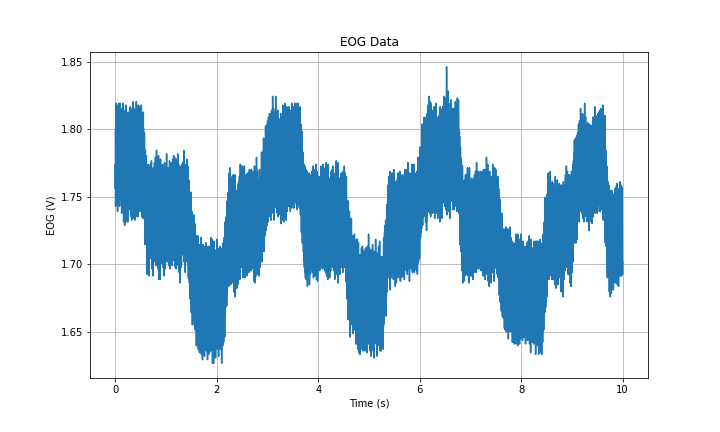

Source data for this figure (header and first rows):
Time (s), EOG (V)
0.0, 1.8
0.001, 1.756
0.002, 1.774
0.003, 1.766
0.004, 1.743
0.005, 1.765
0.006, 1.752
0.007, 1.753
0.008, 1.764
0.009, 1.76
0.01, 1.788
0.011, 1.77
0.012, 1.79
0.013, 1.817
0.014, 1.786
0.015, 1.819
0.016, 1.813
0.017, 1.801
0.018, 1.799
0.019, 1.801
0.02, 1.786
0.021, 1.783
0.022, 1.751
0.023, 1.768
0.024, 1.748
0.025, 1.744
0.026, 1.751
0.027, 1.752
0.028, 1.759
0.029, 1.769
0.03, 1.768
0.031, 1.787
0.032, 1.783
0.033, 1.802
0.034, 1.813
0.035, 1.793
0.036, 1.81
0.037, 1.809
0.038, 1.8
0.039, 1.796
0.04, 1.766
0.041, 1.775
0.042, 1.773
0.043, 1.739
0.044, 1.773
0.045, 1.752
0.046, 1.747
0.047, 1.762
0.048, 1.756
0.049, 1.765
0.05, 1.777
0.051, 1.783
0.052, 1.814
0.053, 1.787
0.054, 1.818
0.055, 1.817
0.056, 1.805
0.057, 1.808
0.058, 1.809
0.059, 1.792
... 9,940 more rows
